Run: headless pygame with SDL's dummy video driver; simulated clock (each Clock.tick advances the game by its frame time, no real sleeping); random seed 0; keys injected as events and as key.get_pressed() state; mouse plan: one left click at the window centre at the start of phase 2, then a move to the lower-right quarter at the start of phase 3.
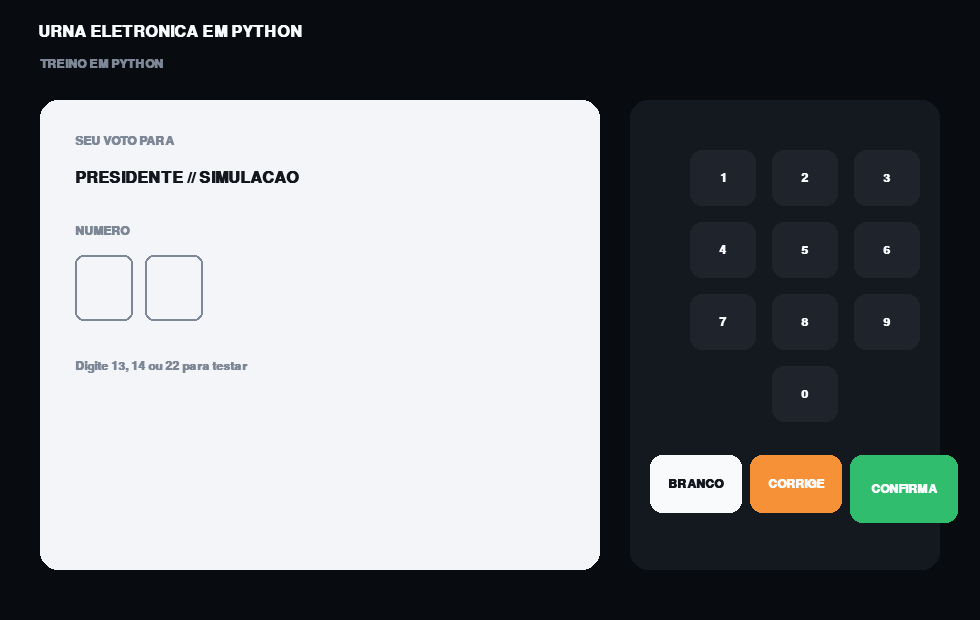
Frame 1 of 4 · flips 1–60 · no input
Frame 2 of 4 · flips 61–180 · clicked the window centre · tapped SPACE, RETURN · held RIGHT (→), D · screen unchanged from frame 1, image omitted
Frame 3 of 4 · flips 181–300 · moved the mouse to the lower-right quarter · held DOWN (↓), S · screen unchanged from frame 2, image omitted
Frame 4 of 4 · flips 301–420 · held LEFT (←), A, UP (↑), W · screen unchanged from frame 3, image omitted

The pygame program that drew these frames:

import pygame

pygame.init()

W, H = 980, 620
tela = pygame.display.set_mode((W, H))

pygame.display.set_caption("Urna Eletrônica em Python")

clock = pygame.time.Clock()

BG = (8, 11, 16)
PAINEL = (243, 245, 248)
TECLA = (31, 36, 44)
BRANCO = (248, 250, 252)
TEXTO = (20, 24, 30)
CINZA = (125, 135, 150)
VERDE = (48, 190, 110)
LARANJA = (247, 145, 55)
VERMELHO = (225, 70, 70)
AZUL = (40, 100, 220)
PRETO = (0, 0, 0)

f1 = pygame.font.SysFont("segoeui", 24, bold=True)
f2 = pygame.font.SysFont("segoeui", 18, bold=True)
f3 = pygame.font.SysFont("segoeui", 38, bold=True)
f4 = pygame.font.SysFont("segoeui", 30, bold=True)

candidatos = {
    "13": (
        "LUIS INACIO LULA\nDA SILVA",
        "PT",
        VERMELHO,
        BRANCO
    ),
    "14": (
        "RENAN SANTOS",
        "MISSAO",
        (255, 255, 0),
        PRETO
    ),
    "22": (
        "FLAVIO BOLSONARO",
        "PL",
        AZUL,
        BRANCO
    )
}

digitado = ""
mensagem = ""
fim = False
fim_ate = 0


def escrever(
    txt,
    fonte,
    cor,
    x,
    y,
    centro=False
):
    linhas = str(txt).split("\n")
    altura_linha = fonte.get_linesize()
    offset_y = ((len(linhas) - 1) * altura_linha) / 2 if centro else 0

    for i, linha in enumerate(linhas):
        img = fonte.render(
            linha,
            True,
            cor
        )

        pos_y = y - offset_y + i * altura_linha

        if centro:
            rect = img.get_rect(
                center=(x, int(pos_y))
            )
        else:
            rect = img.get_rect(
                topleft=(x, int(pos_y))
            )

        tela.blit(
            img,
            rect
        )


def botao(
    rect,
    label,
    cor
):
    pygame.draw.rect(
        tela,
        cor,
        rect,
        border_radius=12
    )

    cor_texto = (
        TEXTO
        if cor == BRANCO
        else BRANCO
    )

    escrever(
        label,
        f2,
        cor_texto,
        rect.centerx,
        rect.centery,
        True
    )


teclas = []

for i, numero in enumerate(
    "123456789"
):
    x = 690 + (i % 3) * 82
    y = 150 + (i // 3) * 72

    teclas.append(
        (
            pygame.Rect(
                x, y, 66, 56
            ),
            numero
        )
    )

teclas.append(
    (
        pygame.Rect(
            772, 366, 66, 56
        ),
        "0"
    )
)

b_branco = pygame.Rect(
    650, 455, 92, 58
)

b_corrige = pygame.Rect(
    750, 455, 92, 58
)

b_confirma = pygame.Rect(
    850, 455, 108, 68
)

rodando = True

while rodando:
    agora = pygame.time.get_ticks()

    if fim and agora >= fim_ate:
        fim = False
        digitado = ""
        mensagem = ""

    for evento in pygame.event.get():
        if evento.type == pygame.QUIT:
            rodando = False

        if (
            evento.type == pygame.KEYDOWN
            and not fim
        ):
            if (
                evento.unicode.isdigit()
                and len(digitado) < 2
                and not mensagem
            ):
                digitado += evento.unicode

            elif evento.key == pygame.K_ESCAPE:
                digitado = ""
                mensagem = ""

            elif evento.key == pygame.K_b:
                digitado = ""
                mensagem = "VOTO EM BRANCO"

            elif evento.key == pygame.K_RETURN:
                fim = True
                fim_ate = agora + 1500

        if (
            evento.type == pygame.MOUSEBUTTONDOWN
            and evento.button == 1
            and not fim
        ):
            for rect, numero in teclas:
                if (
                    rect.collidepoint(
                        evento.pos
                    )
                    and len(digitado) < 2
                    and not mensagem
                ):
                    digitado += numero

            if b_branco.collidepoint(
                evento.pos
            ):
                digitado = ""
                mensagem = "VOTO EM BRANCO"

            if b_corrige.collidepoint(
                evento.pos
            ):
                digitado = ""
                mensagem = ""

            if b_confirma.collidepoint(
                evento.pos
            ):
                fim = True
                fim_ate = agora + 1500

    tela.fill(BG)

    escrever(
        "URNA ELETRONICA EM PYTHON",
        f1,
        BRANCO,
        38,
        24
    )

    escrever(
        "TREINO EM PYTHON",
        f2,
        CINZA,
        40,
        58
    )

    pygame.draw.rect(
        tela,
        PAINEL,
        (40, 100, 560, 470),
        border_radius=18
    )

    pygame.draw.rect(
        tela,
        (20, 24, 31),
        (630, 100, 310, 470),
        border_radius=18
    )

    if fim:
        fonte_fim = pygame.font.SysFont(
            "segoeui",
            86,
            bold=True
        )

        escrever(
            "FIM",
            fonte_fim,
            TEXTO,
            320,
            310,
            True
        )

    else:
        escrever(
            "SEU VOTO PARA",
            f2,
            CINZA,
            75,
            135
        )

        escrever(
            "PRESIDENTE // SIMULACAO",
            f1,
            TEXTO,
            75,
            170
        )

        escrever(
            "NUMERO",
            f2,
            CINZA,
            75,
            225
        )

        for i in range(2):
            caixa = pygame.Rect(
                75 + i * 70,
                255,
                58,
                66
            )

            pygame.draw.rect(
                tela,
                CINZA,
                caixa,
                2,
                border_radius=8
            )

            if i < len(digitado):
                escrever(
                    digitado[i],
                    f3,
                    TEXTO,
                    caixa.centerx,
                    caixa.centery,
                    True
                )

        if mensagem:
            escrever(
                mensagem,
                f4,
                TEXTO,
                75,
                360
            )

        elif (
            len(digitado) == 2
            and digitado in candidatos
        ):
            dados = candidatos[digitado]
            nome, sigla, cor = dados[0], dados[1], dados[2]
            cor_sigla = dados[3] if len(dados) > 3 else BRANCO

            pygame.draw.circle(
                tela,
                cor,
                (465, 315),
                62
            )

            escrever(
                sigla,
                f1,
                cor_sigla,
                465,
                315,
                True
            )

            escrever(
                nome,
                f4,
                TEXTO,
                75,
                360
            )

        elif len(digitado) == 2:
            escrever(
                "VOTO NULO",
                f4,
                LARANJA,
                75,
                360
            )

        else:
            escrever(
                "Digite 13, 14 ou 22 para testar",
                f2,
                CINZA,
                75,
                360
            )

    for rect, numero in teclas:
        botao(
            rect,
            numero,
            TECLA
        )

    botao(
        b_branco,
        "BRANCO",
        BRANCO
    )

    botao(
        b_corrige,
        "CORRIGE",
        LARANJA
    )

    botao(
        b_confirma,
        "CONFIRMA",
        VERDE
    )

    pygame.display.flip()
    clock.tick(60)

pygame.quit()
